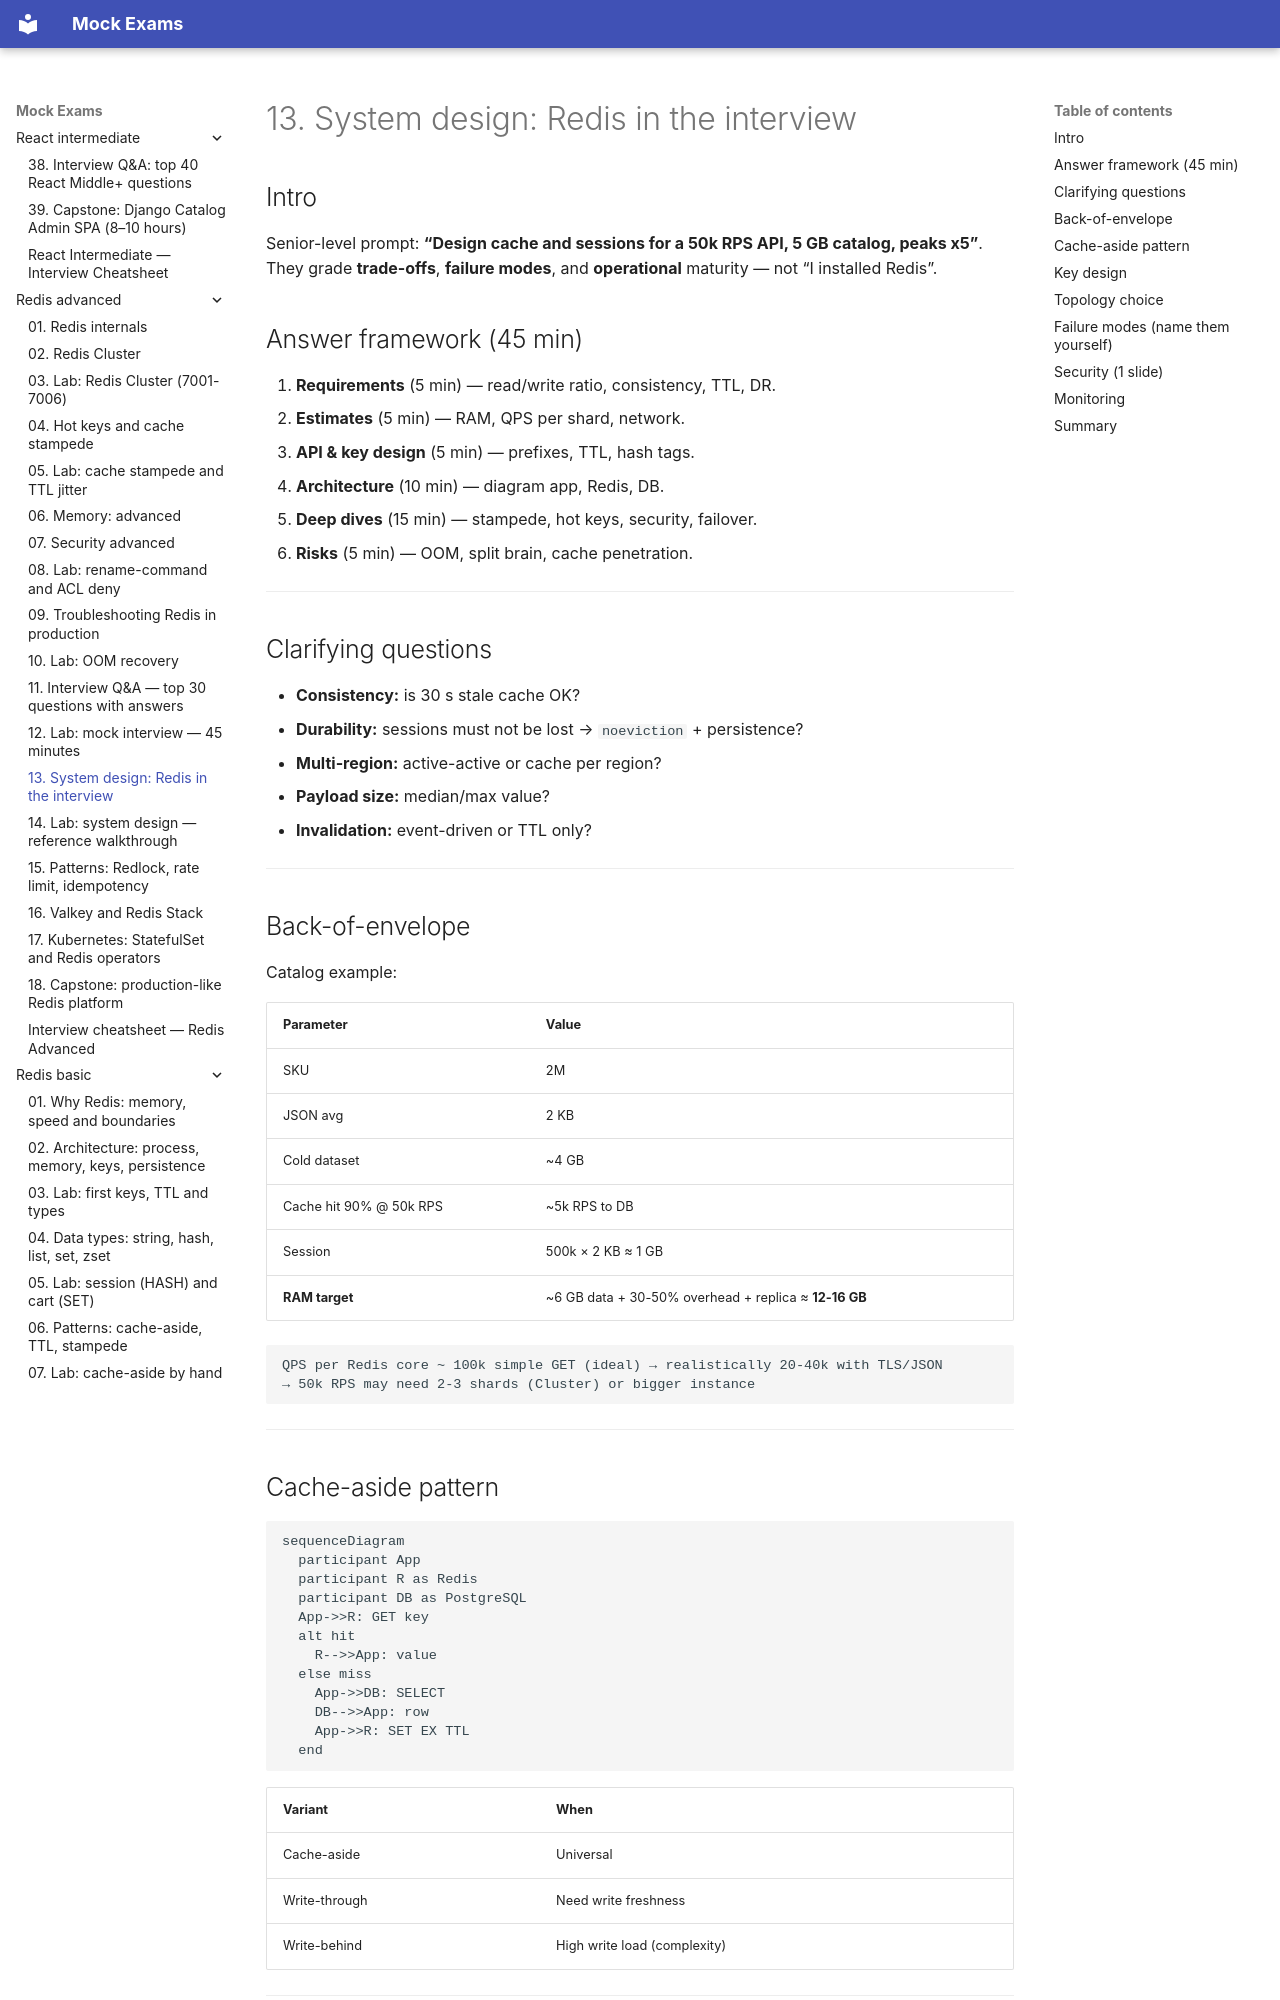

repository: FedorArbuzov/mock-exams · page: redis-advanced/13-system-design/index.html · generator: mkdocs

# 13. System design: Redis in the interview

## Intro

Senior-level prompt: **“Design cache and sessions for a 50k RPS API, 5 GB catalog, peaks x5”**. They grade **trade-offs**, **failure modes**, and **operational** maturity — not “I installed Redis”.

## Answer framework (45 min)

1. **Requirements** (5 min) — read/write ratio, consistency, TTL, DR.
2. **Estimates** (5 min) — RAM, QPS per shard, network.
3. **API & key design** (5 min) — prefixes, TTL, hash tags.
4. **Architecture** (10 min) — diagram app, Redis, DB.
5. **Deep dives** (15 min) — stampede, hot keys, security, failover.
6. **Risks** (5 min) — OOM, split brain, cache penetration.

---

## Clarifying questions

- **Consistency:** is 30 s stale cache OK?
- **Durability:** sessions must not be lost → `noeviction` + persistence?
- **Multi-region:** active-active or cache per region?
- **Payload size:** median/max value?
- **Invalidation:** event-driven or TTL only?

---

## Back-of-envelope

Catalog example:

| Parameter | Value |
|----------|----------|
| SKU | 2M |
| JSON avg | 2 KB |
| Cold dataset | ~4 GB |
| Cache hit 90% @ 50k RPS | ~5k RPS to DB |
| Session | 500k × 2 KB ≈ 1 GB |
| **RAM target** | ~6 GB data + 30-50% overhead + replica ≈ **12-16 GB** |

```text
QPS per Redis core ~ 100k simple GET (ideal) → realistically 20-40k with TLS/JSON
→ 50k RPS may need 2-3 shards (Cluster) or bigger instance
```

---
